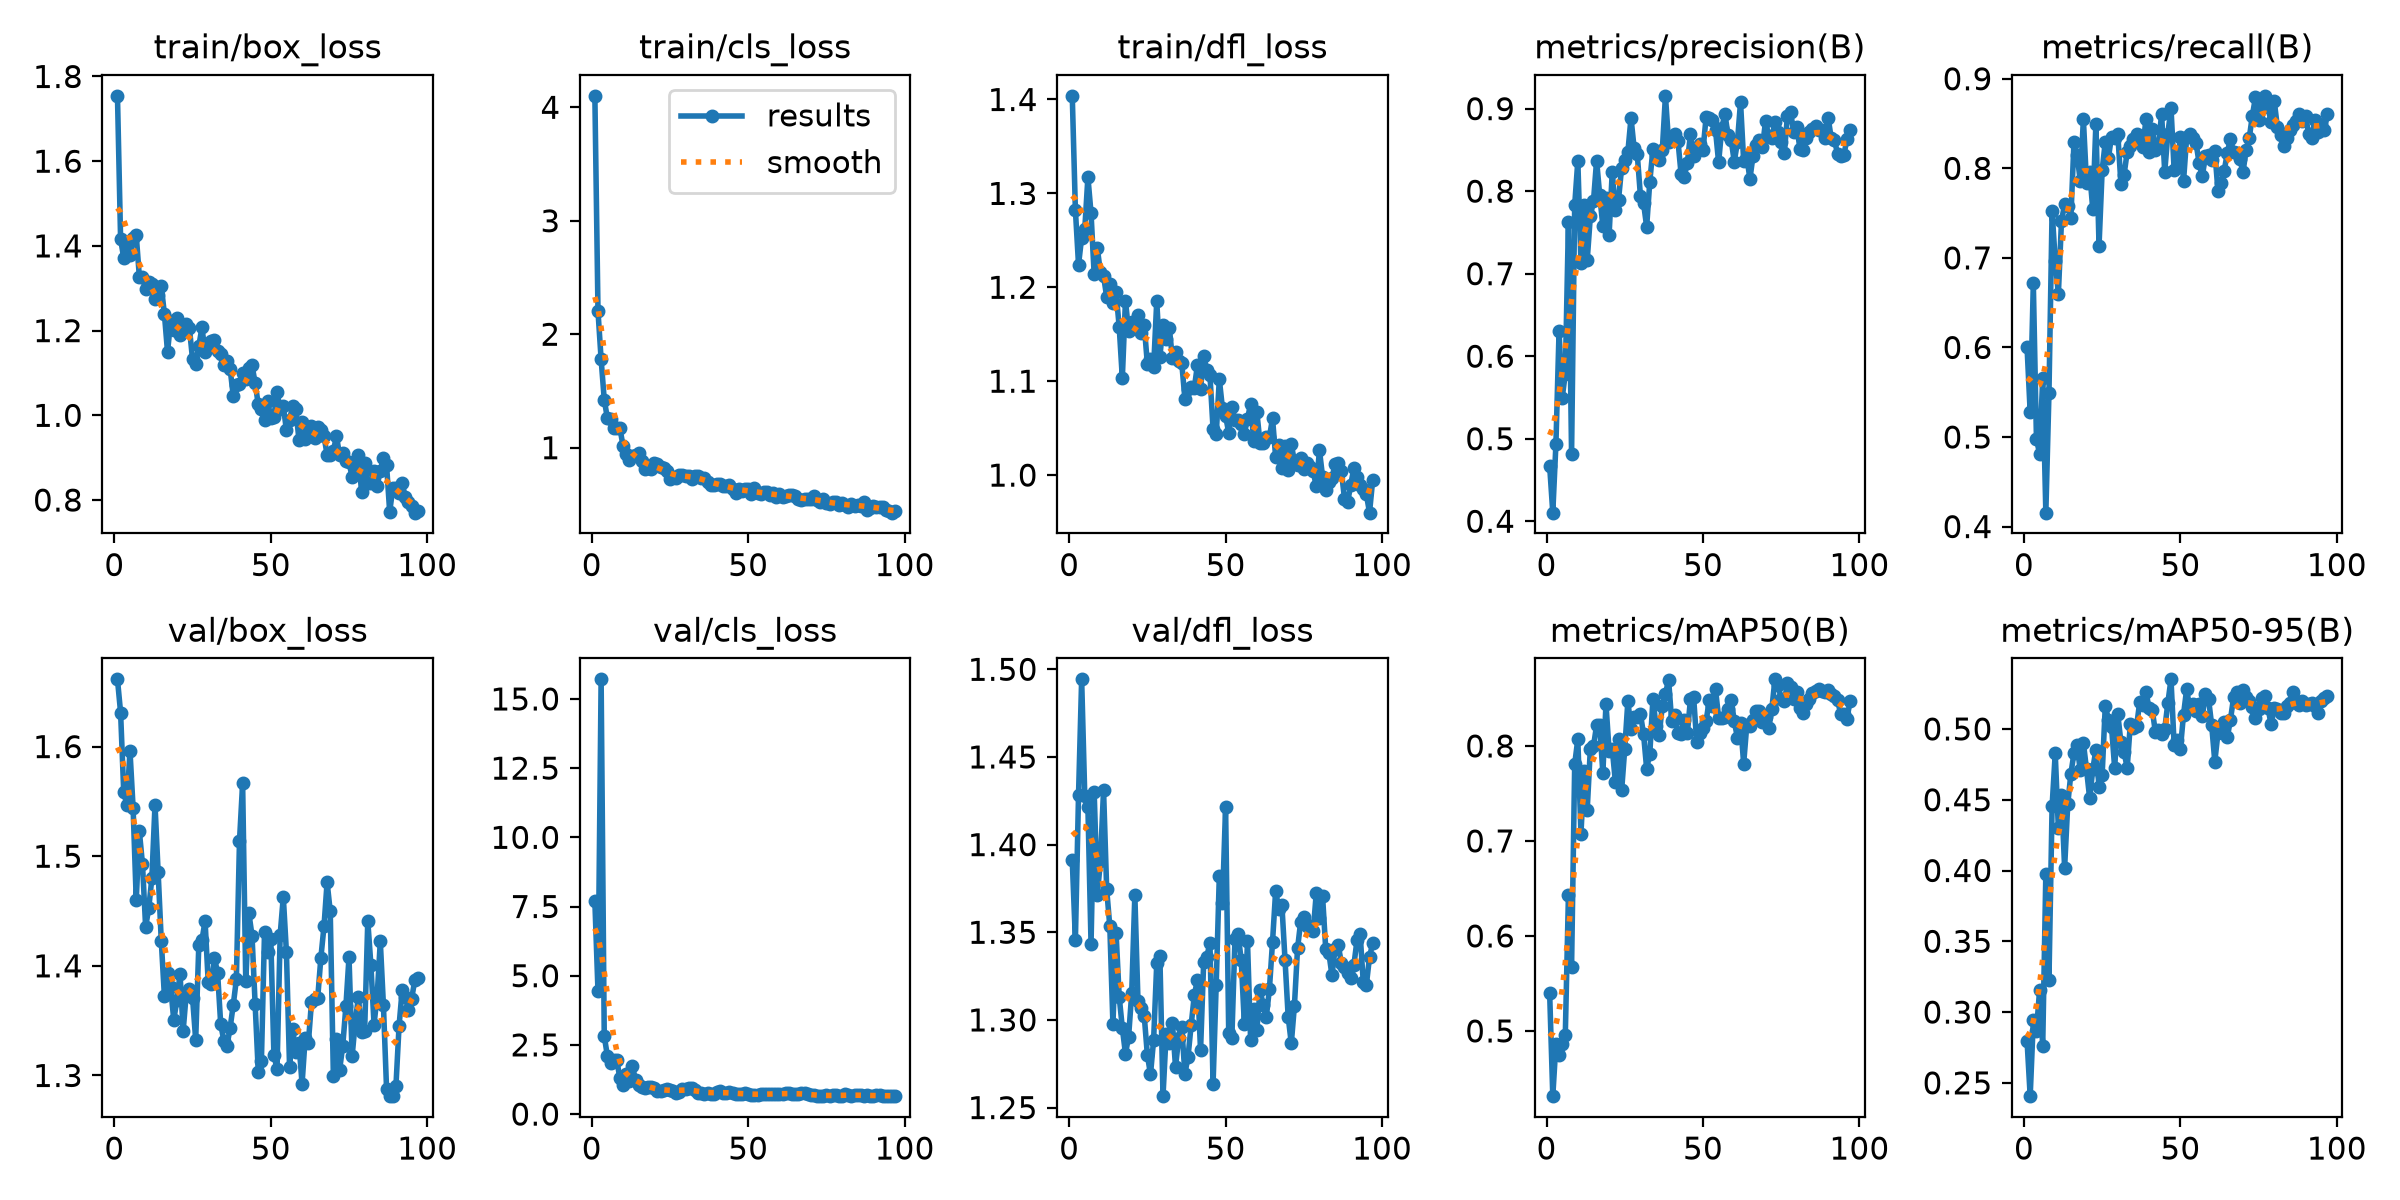

Source data for this figure (header and first rows):
epoch, time, train/box_loss, train/cls_loss, train/dfl_loss, metrics/precision(B), metrics/recall(B), metrics/mAP50(B), metrics/mAP50-95(B), val/box_loss, val/cls_loss, val/dfl_loss, lr/pg0, lr/pg1, lr/pg2
1, 55.4, 1.754, 4.101, 1.404, 0.4667, 0.6, 0.5395, 0.2796, 1.661, 7.683, 1.391, 0.0004397, 0.0004397, 0.0004397
2, 121.2, 1.416, 2.203, 1.282, 0.4104, 0.5274, 0.4313, 0.2406, 1.631, 4.432, 1.346, 0.000907, 0.000907, 0.000907
3, 177.1, 1.372, 1.779, 1.224, 0.4935, 0.6715, 0.4863, 0.2943, 1.559, 15.71, 1.428, 0.001365, 0.001365, 0.001365
4, 224.6, 1.409, 1.423, 1.253, 0.63, 0.498, 0.4752, 0.2869, 1.547, 2.813, 1.494, 0.001387, 0.001387, 0.001387
5, 270.2, 1.379, 1.26, 1.262, 0.5494, 0.4811, 0.4865, 0.3153, 1.596, 2.107, 1.428, 0.001372, 0.001372, 0.001372
6, 315.8, 1.418, 1.257, 1.317, 0.5788, 0.5655, 0.4962, 0.2761, 1.544, 1.849, 1.421, 0.001358, 0.001358, 0.001358
7, 361.1, 1.425, 1.175, 1.279, 0.7624, 0.4155, 0.6428, 0.3978, 1.46, 1.969, 1.343, 0.001344, 0.001344, 0.001344
8, 406.4, 1.327, 1.173, 1.214, 0.4816, 0.5491, 0.5673, 0.3229, 1.523, 1.958, 1.43, 0.00133, 0.00133, 0.00133
9, 451.9, 1.326, 1.173, 1.242, 0.783, 0.7526, 0.7809, 0.4453, 1.493, 1.287, 1.371, 0.001316, 0.001316, 0.001316
10, 497.3, 1.297, 1.017, 1.216, 0.8367, 0.6967, 0.8071, 0.4827, 1.435, 1.043, 1.39, 0.001302, 0.001302, 0.001302
11, 543, 1.314, 0.9407, 1.212, 0.7127, 0.6594, 0.7076, 0.4299, 1.453, 1.435, 1.431, 0.001288, 0.001288, 0.001288
12, 588.2, 1.311, 0.8919, 1.19, 0.7826, 0.7412, 0.7733, 0.4535, 1.48, 1.186, 1.374, 0.001273, 0.001273, 0.001273
13, 633.4, 1.276, 0.9231, 1.204, 0.7165, 0.7599, 0.7328, 0.402, 1.547, 1.726, 1.353, 0.001259, 0.001259, 0.001259
14, 679.4, 1.284, 0.9391, 1.184, 0.7694, 0.7582, 0.7968, 0.4466, 1.485, 1.231, 1.297, 0.001245, 0.001245, 0.001245
15, 724.6, 1.305, 0.9561, 1.195, 0.7879, 0.745, 0.7995, 0.4685, 1.423, 1.058, 1.35, 0.001231, 0.001231, 0.001231
16, 769.7, 1.239, 0.8793, 1.158, 0.8371, 0.8296, 0.8218, 0.4829, 1.372, 0.9719, 1.313, 0.001217, 0.001217, 0.001217
17, 814.7, 1.15, 0.8087, 1.103, 0.7949, 0.8145, 0.8216, 0.4883, 1.393, 0.9586, 1.295, 0.001203, 0.001203, 0.001203
18, 859.5, 1.222, 0.8204, 1.186, 0.7578, 0.7862, 0.7716, 0.4707, 1.38, 0.9703, 1.281, 0.001189, 0.001189, 0.001189
19, 904.4, 1.202, 0.8165, 1.153, 0.7916, 0.8546, 0.844, 0.4903, 1.351, 0.9721, 1.29, 0.001174, 0.001174, 0.001174
20, 949.3, 1.23, 0.8678, 1.163, 0.7474, 0.7841, 0.7943, 0.4715, 1.369, 0.9278, 1.315, 0.00116, 0.00116, 0.00116
21, 994.3, 1.19, 0.8538, 1.16, 0.8233, 0.7959, 0.7968, 0.4511, 1.392, 0.8451, 1.371, 0.001146, 0.001146, 0.001146
22, 1039, 1.213, 0.828, 1.171, 0.7773, 0.7543, 0.7624, 0.4714, 1.341, 0.8452, 1.311, 0.001132, 0.001132, 0.001132
23, 1087, 1.217, 0.8197, 1.152, 0.7895, 0.85, 0.8068, 0.4854, 1.375, 0.8678, 1.307, 0.001118, 0.001118, 0.001118
24, 1137, 1.206, 0.7927, 1.16, 0.8285, 0.7136, 0.7532, 0.4593, 1.379, 0.9191, 1.302, 0.001104, 0.001104, 0.001104
25, 1182, 1.132, 0.7263, 1.118, 0.8376, 0.798, 0.7971, 0.4677, 1.371, 0.8526, 1.28, 0.001089, 0.001089, 0.001089
26, 1227, 1.121, 0.7377, 1.124, 0.8478, 0.8297, 0.8474, 0.5165, 1.332, 0.8166, 1.269, 0.001075, 0.001075, 0.001075
27, 1272, 1.163, 0.735, 1.115, 0.8887, 0.812, 0.8176, 0.5065, 1.419, 0.778, 1.289, 0.001061, 0.001061, 0.001061
28, 1318, 1.207, 0.7617, 1.185, 0.8518, 0.8354, 0.8309, 0.5014, 1.423, 0.8057, 1.332, 0.001047, 0.001047, 0.001047
29, 1362, 1.149, 0.763, 1.126, 0.8445, 0.8337, 0.8307, 0.4723, 1.441, 0.8948, 1.336, 0.001033, 0.001033, 0.001033
30, 1407, 1.166, 0.7499, 1.16, 0.7947, 0.838, 0.8338, 0.5102, 1.385, 0.9018, 1.257, 0.001019, 0.001019, 0.001019
31, 1452, 1.175, 0.7481, 1.145, 0.7855, 0.7827, 0.8126, 0.4906, 1.384, 0.9441, 1.292, 0.001005, 0.001005, 0.001005
32, 1497, 1.178, 0.7285, 1.157, 0.7568, 0.7927, 0.7761, 0.4839, 1.407, 0.9511, 1.287, 0.0009904, 0.0009904, 0.0009904
33, 1542, 1.151, 0.7529, 1.124, 0.8115, 0.8184, 0.7917, 0.4724, 1.394, 0.8682, 1.298, 0.0009763, 0.0009763, 0.0009763
34, 1587, 1.144, 0.7481, 1.131, 0.8509, 0.8255, 0.8494, 0.5037, 1.347, 0.7706, 1.273, 0.0009621, 0.0009621, 0.0009621
35, 1632, 1.118, 0.7313, 1.122, 0.8442, 0.8327, 0.8214, 0.5009, 1.332, 0.7647, 1.29, 0.000948, 0.000948, 0.000948
36, 1677, 1.129, 0.73, 1.119, 0.8374, 0.8384, 0.8117, 0.5018, 1.327, 0.7424, 1.296, 0.0009339, 0.0009339, 0.0009339
37, 1722, 1.11, 0.7017, 1.081, 0.8497, 0.8351, 0.8421, 0.5191, 1.343, 0.7698, 1.269, 0.0009197, 0.0009197, 0.0009197
38, 1767, 1.046, 0.6713, 1.092, 0.9155, 0.8239, 0.8544, 0.5166, 1.364, 0.7341, 1.279, 0.0009056, 0.0009056, 0.0009056
39, 1812, 1.073, 0.6746, 1.094, 0.8599, 0.8546, 0.8699, 0.5258, 1.388, 0.7392, 1.297, 0.0008914, 0.0008914, 0.0008914
40, 1857, 1.073, 0.682, 1.093, 0.8656, 0.8181, 0.8258, 0.5148, 1.514, 0.8003, 1.314, 0.0008773, 0.0008773, 0.0008773
41, 1902, 1.099, 0.683, 1.117, 0.8687, 0.8438, 0.833, 0.5135, 1.567, 0.8491, 1.323, 0.0008631, 0.0008631, 0.0008631
42, 1947, 1.085, 0.6639, 1.092, 0.8609, 0.8204, 0.814, 0.498, 1.386, 0.7501, 1.283, 0.000849, 0.000849, 0.000849
43, 1992, 1.112, 0.6662, 1.126, 0.821, 0.8266, 0.813, 0.4992, 1.448, 0.7747, 1.333, 0.0008348, 0.0008348, 0.0008348
44, 2037, 1.118, 0.6746, 1.112, 0.8176, 0.8605, 0.8277, 0.4964, 1.428, 0.7803, 1.336, 0.0008207, 0.0008207, 0.0008207
45, 2082, 1.076, 0.6399, 1.106, 0.8344, 0.7959, 0.8133, 0.4999, 1.365, 0.7619, 1.344, 0.0008065, 0.0008065, 0.0008065
46, 2127, 1.026, 0.6015, 1.049, 0.869, 0.8389, 0.8492, 0.5185, 1.303, 0.7299, 1.263, 0.0007924, 0.0007924, 0.0007924
47, 2173, 1.014, 0.6334, 1.043, 0.8426, 0.8676, 0.8517, 0.5351, 1.313, 0.7301, 1.32, 0.0007782, 0.0007782, 0.0007782
48, 2217, 0.9898, 0.6149, 1.102, 0.8526, 0.7983, 0.804, 0.489, 1.431, 0.7395, 1.382, 0.0007641, 0.0007641, 0.0007641
49, 2262, 1.034, 0.6337, 1.071, 0.8567, 0.8016, 0.814, 0.4919, 1.413, 0.75, 1.367, 0.0007499, 0.0007499, 0.0007499
50, 2306, 0.9935, 0.633, 1.063, 0.8496, 0.835, 0.8191, 0.486, 1.425, 0.7414, 1.421, 0.0007358, 0.0007358, 0.0007358
51, 2353, 0.9971, 0.589, 1.045, 0.8897, 0.7855, 0.8257, 0.5101, 1.319, 0.6955, 1.292, 0.0007216, 0.0007216, 0.0007216
52, 2399, 1.055, 0.643, 1.072, 0.8882, 0.8344, 0.8486, 0.5281, 1.306, 0.7017, 1.289, 0.0007075, 0.0007075, 0.0007075
53, 2446, 1.015, 0.6023, 1.059, 0.886, 0.8384, 0.8422, 0.5146, 1.428, 0.7031, 1.346, 0.0006934, 0.0006934, 0.0006934
54, 2493, 1.022, 0.5899, 1.059, 0.874, 0.8339, 0.8596, 0.5178, 1.463, 0.7112, 1.349, 0.0006792, 0.0006792, 0.0006792
55, 2540, 0.9647, 0.6056, 1.055, 0.8348, 0.8285, 0.8297, 0.5127, 1.412, 0.7277, 1.334, 0.0006651, 0.0006651, 0.0006651
56, 2587, 0.9898, 0.6112, 1.044, 0.8762, 0.8054, 0.8299, 0.5178, 1.308, 0.7138, 1.298, 0.0006509, 0.0006509, 0.0006509
57, 2634, 1.022, 0.5855, 1.06, 0.8939, 0.7912, 0.8305, 0.509, 1.342, 0.7183, 1.345, 0.0006368, 0.0006368, 0.0006368
58, 2681, 1.015, 0.6029, 1.076, 0.8677, 0.8134, 0.8385, 0.5247, 1.321, 0.7332, 1.288, 0.0006226, 0.0006226, 0.0006226
59, 2728, 0.9424, 0.5643, 1.037, 0.8619, 0.8148, 0.8487, 0.5212, 1.329, 0.7389, 1.306, 0.0006085, 0.0006085, 0.0006085
60, 2775, 0.9835, 0.5905, 1.067, 0.8359, 0.8089, 0.826, 0.5027, 1.292, 0.7308, 1.294, 0.0005943, 0.0005943, 0.0005943
... 37 more rows
